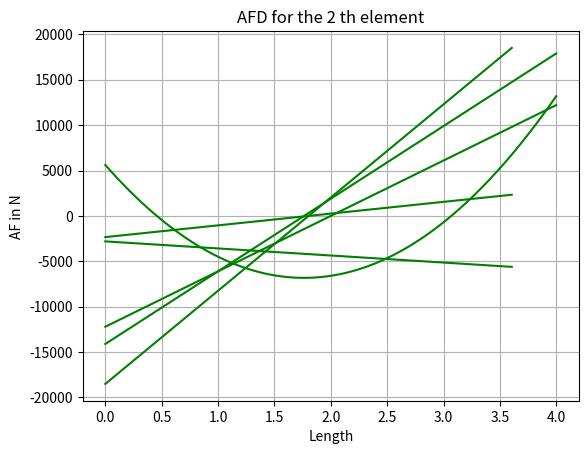

This chart was generated by the following Python code:
#!/usr/bin/env python
# coding: utf-8

# In[3]:


import numpy as np
from scipy.linalg import block_diag
import matplotlib.pyplot as plt
E=200e9
I=1e-6
A=0.04
L1=2
L2=4
L3=3
w=8000
M=w*L2*L2/12
P=w*L2/2
KTS=np.zeros((9,9))
association=np.array([(1,2,3,4,5,6),(7,8,9,1,2,3)])
ff=np.array([(0,P,M,0,P,-M),(0,0,0,0,0,0)])
ff=np.transpose(ff)
P_mat=np.zeros(3)
P_mat[0]=0
P_mat[1]=-P
P_mat[2]=-M
P_mat=np.transpose(P_mat)
Fdash=np.array([0,-P,M,0,0,0])
Fdash=np.transpose(Fdash)
Ux=np.zeros(6)
Ux=np.transpose(Ux)
u=np.zeros(6)
Ke=np.zeros(((6,6,2)))
for i in range(2):
    if i==0:
        l=L2
        T=np.identity(6)
        Tt=np.transpose(T)
    else:
        l=(L1**2+L3**2)**0.5
        c=L1/l
        s=-L3/l
        t=s/c
        R=np.array([(c,s,0),(-s,c,0),(0,0,1)])
        T=block_diag(R,R)
        Tt=np.transpose(T)
    a=12*E*I/(l**3)
    b=6*E*I/(l**2)
    c=4*E*I/l
    d=2*E*I/l
    e=A*E/l
    Ke[:,:,i]=np.array([(e,0,0,-e,0,0),(0,a,b,0,-a,b),(0,b , c ,0, -b ,d),(-e,0,0,e,0,0),(0,-a, -b,0, a, -b),(0,b, d,0, -b, c)])
    Kg=Tt@Ke[:,:,i]@T
    for j in range(6):
        for k in range(6):
            KTS[association[i,j]-1,association[i,k]-1]= KTS[association[i,j]-1,association[i,k]-1]+Kg[j,k]
Kpp=KTS[0:3,0:3]
Kpx=KTS[0:3,3:9]
Kxp=KTS[3:9,0:3]
Kxx=KTS[3:9,3:9]
print('Global Stiffnes Matrix \n',KTS)
Kpp_inverse=np.linalg.inv(Kpp)
print(Kpp_inverse.shape)
print(Kpp_inverse.shape)
Up=Kpp_inverse@P_mat
X=Kxp@Up-Fdash
print('Fdash',Fdash.shape)
Displacement=np.concatenate((Up, Ux), axis=0)
Force=np.concatenate((P_mat, X), axis=0)
print('Force Matrix \n',Force)
print('Displacement Matrix \n',Displacement)
for i in range (2):
    for j in range(6):
        u[j]=Displacement[(association[i,j])-1]
    if i==0:
        l=L2
        f=Ke[:,:,i]@u+ff[:,i]
        print('Member Force\n',f)
        print('Member Displacement\n',u)
        x = np.linspace(0, l,100)
        y = f[2]-f[1]*x+w*x*x/2
        plt.plot(x,y, '-g', label=r'BMD')
        plt.ylabel('BM in Nm')
        plt.xlabel('Length')
        plt.title("BMD for the %i th element"%(i+1))
        plt.grid(True)
        plt.show()
        x = np.linspace(0, l,100)
        y = -f[1]+w*x
        plt.plot(x,y, '-g', label=r'SFD')
        plt.ylabel('SF in N')
        plt.xlabel('Length')
        plt.title("SFD for the %i th element"%(i+1))
        plt.grid(True)
        plt.show()
        x = [0,l]
        y =  [f[0],f[3]]
        plt.plot(x,y, '-g', label=r'SFD')
        plt.ylabel('AF in N')
        plt.xlabel('Length')
        plt.title("AFD for the %i th element"%(i+1))
        plt.grid(True)
        plt.show()
    else:
        l=(L1**2+L3**2)**0.5
        c=L1/l
        s=-L3/l
        t=s/c
        R=np.array([(c,s,0),(-s,c,0),(0,0,1)])
        T=block_diag(R,R)
        u=T@u
        f=Ke[:,:,i]@u+ff[:,i]
        print('Member Force\n',f)
        print('Member Displacement\n',u)
        x= [0,l]
        y= [f[2], f[5]]
        plt.plot(x,y, '-g', label=r'BMD')
        plt.ylabel('BM in Nm')
        plt.xlabel('Length')
        plt.title("BMD for the %i th element"%(i+1))
        plt.grid(True)
        plt.show()
        x = [0,l]
        y =  [f[1],f[4]]
        plt.plot(x,y, '-g', label=r'SFD')
        plt.ylabel('SF in N')
        plt.xlabel('Length')
        plt.title("SFD for the %i th element"%(i+1))
        plt.grid(True)
        plt.show()
        x = [0,l]
        y =  [f[0],f[3]]
        plt.plot(x,y, '-g', label=r'SFD')
        plt.ylabel('AF in N')
        plt.xlabel('Length')
        plt.title("AFD for the %i th element"%(i+1))
        plt.grid(True)
        plt.show()


# In[ ]:





# In[ ]:




